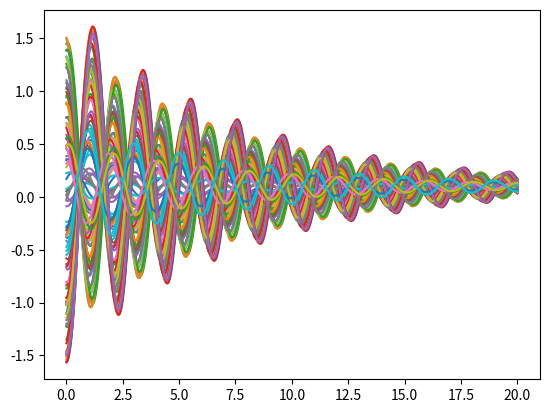

Reproduce this figure in Python.
#!/usr/bin/env python

"""pendulum.py: 

"""
    
__author__           = "Dilawar Singh"
__copyright__        = "Copyright 2017-, Dilawar Singh"
__version__          = "1.0.0"
__maintainer__       = "Dilawar Singh"
__email__            = "dilawars@ncbs.res.in"
__status__           = "Development"

import sys
import os
import random
import matplotlib.pyplot as plt
import numpy as np
import scipy.integrate as sci

def rnd( ):
    return random.random() - 0.5


def pendulum_sympy( ):
    import sympy as sy
    t = sy.Symbol( 't', real = True )
    #  theta, u = sy.symbols( 'theta, u', function = True )
    vars = 'theta'.split( ',' )
    m, L, g, b, gamma = sy.symbols( 'm,L,g,b,Gamma' )
    m, L, g = 1, 1, 10
    gamma = 1
    b = 1
    theta,  = [ sy.Function(x) for x in vars ]
    system = sy.Eq( m*(L**2)*sy.diff(theta(t),t, 2) + \
            b * theta(t).diff(t) + \
            m*g*L * sy.sin(theta(t)) - \
            gamma
            )
    sy.pprint( system )

def system( y, t, b = 0.25, Gamma=1 ):
    m, g, L = 1, 10, 1
    theta, u = y
    return [u, (-b*u-m*g*L*np.sin(theta)+Gamma)/m/L/L ]

def pendulum_scipy( ):
    m, L, g, gamma, b = 1, 1, 10, 1, 1
    ts = np.linspace( 0, 20, 1000 )
    for i in range( 100 ):
        res = sci.odeint( system, [np.pi * rnd(), rnd()], ts )
        plt.plot( ts, res[:,0], label = 'theta' )
    plt.savefig( '%s.png' % sys.argv[0] )
    print( 'Saved to %s.png' % sys.argv[0] )


def main( ):
    sys = pendulum_scipy( )

if __name__ == '__main__':
    #init_session( )
    main()
